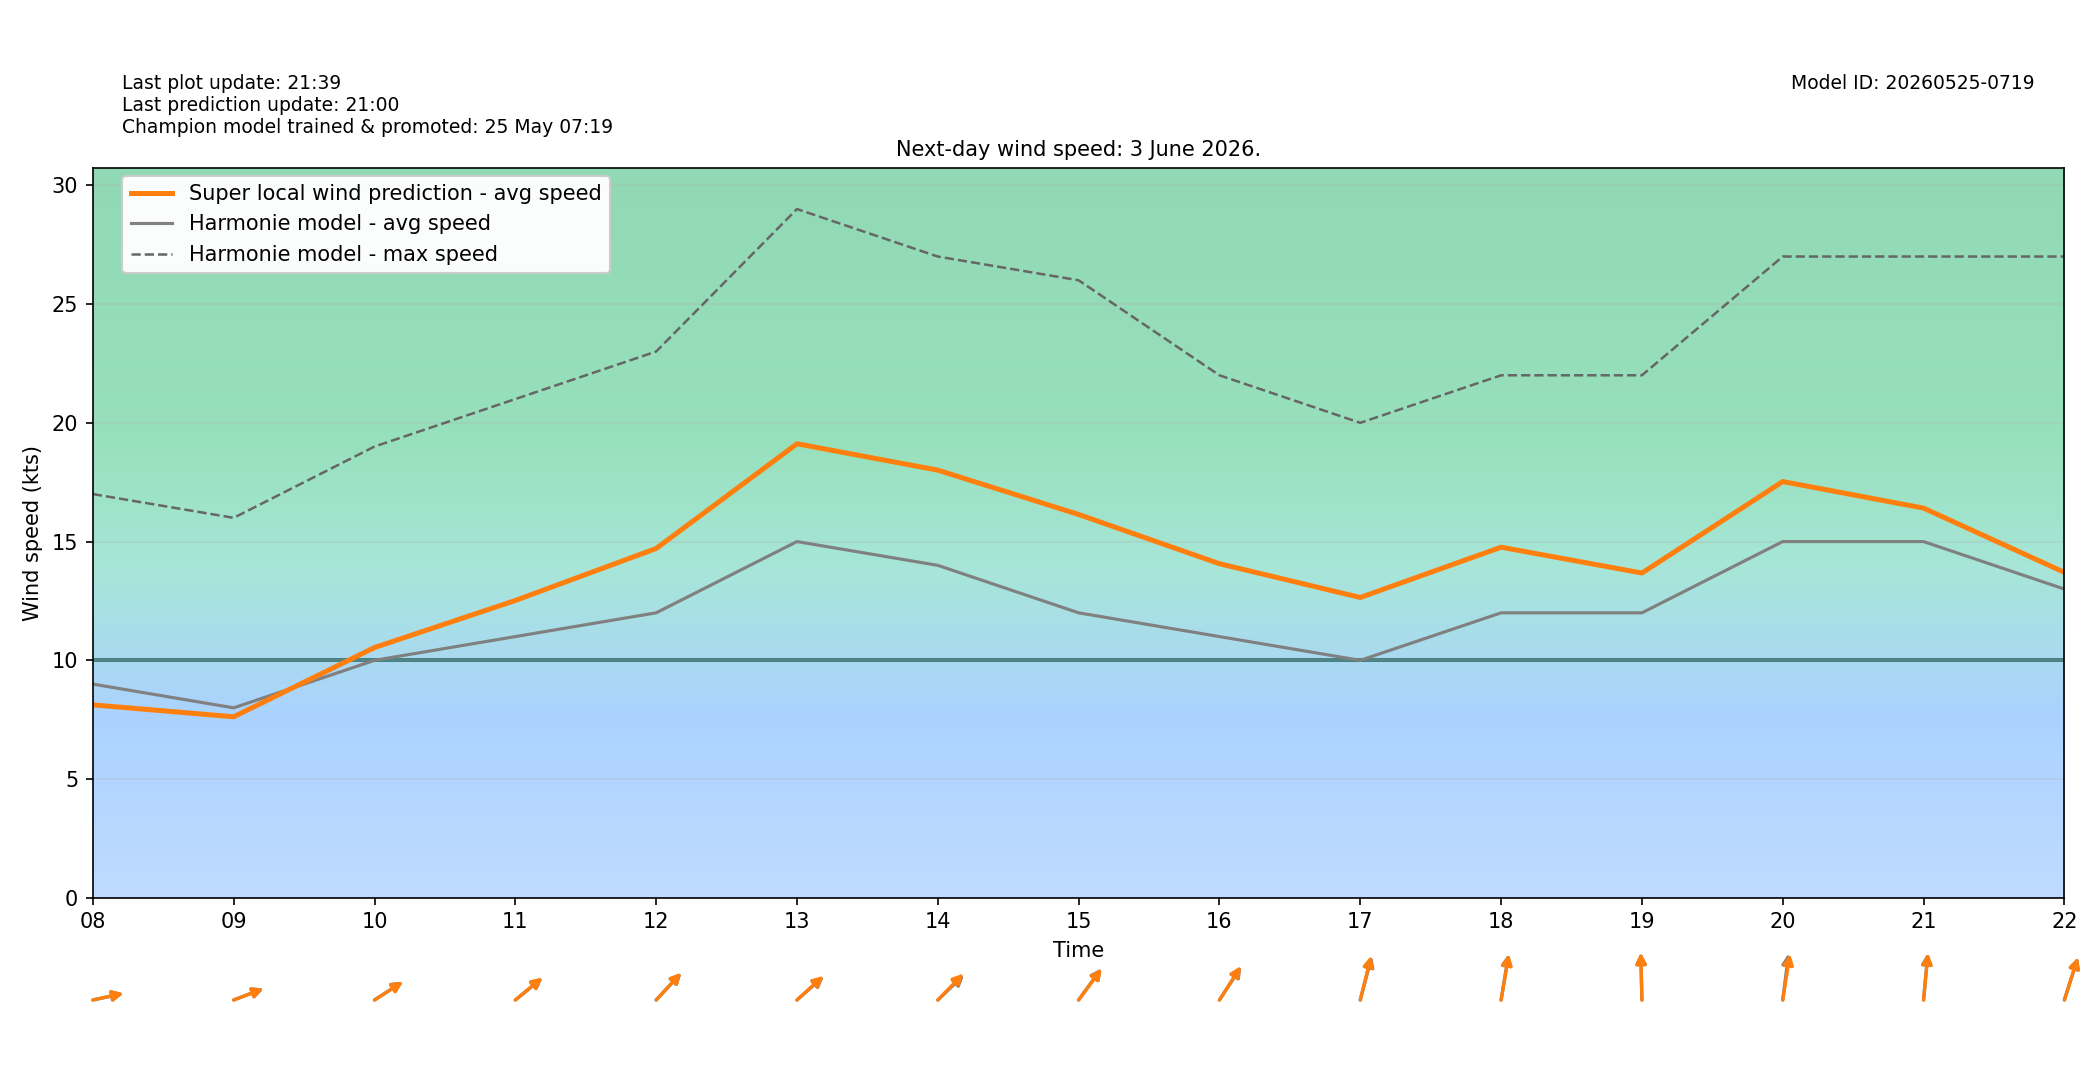

Values plotted in this chart, from the file beside it:
target_time_utc, target_time_local, hour_utc, hour_local, forecast_wind_speed, forecast_wind_min, forecast_wind_max, lstm_pred_wind_speed, delta_speed_lstm_minus_forecast, forecast_wind_dir_deg, lstm_pred_wind_dir_deg, delta_dir_lstm_minus_forecast
2026-06-02T22:00:00Z, 2026-06-03T00:00:00+0200, 22, 00, 11.0, 11.0, 20.0, 9.317, -1.683, 241.0, 242.3, 1.253
2026-06-02T23:00:00Z, 2026-06-03T01:00:00+0200, 23, 01, 10.0, 10.0, 20.0, 8.372, -1.628, 232.0, 233, 1.004
2026-06-03T00:00:00Z, 2026-06-03T02:00:00+0200, 00, 02, 8.0, 8.0, 17.0, 6.239, -1.761, 235.0, 236.8, 1.81
2026-06-03T01:00:00Z, 2026-06-03T03:00:00+0200, 01, 03, 9.0, 9.0, 19.0, 7.24, -1.76, 244.0, 244.9, 0.8755
2026-06-03T02:00:00Z, 2026-06-03T04:00:00+0200, 02, 04, 8.0, 8.0, 17.0, 6.259, -1.741, 245.0, 245.7, 0.6635
2026-06-03T03:00:00Z, 2026-06-03T05:00:00+0200, 03, 05, 7.0, 7.0, 14.0, 5.208, -1.792, 263.0, 261.8, -1.175
2026-06-03T04:00:00Z, 2026-06-03T06:00:00+0200, 04, 06, 9.0, 9.0, 16.0, 7.309, -1.691, 265.0, 265.2, 0.2278
2026-06-03T05:00:00Z, 2026-06-03T07:00:00+0200, 05, 07, 8.0, 8.0, 18.0, 6.796, -1.204, 272.0, 273.9, 1.855
2026-06-03T06:00:00Z, 2026-06-03T08:00:00+0200, 06, 08, 9.0, 9.0, 17.0, 8.125, -0.8746, 262.0, 261.9, -0.1173
2026-06-03T07:00:00Z, 2026-06-03T09:00:00+0200, 07, 09, 8.0, 8.0, 16.0, 7.624, -0.3765, 256.0, 256, 0.03622
2026-06-03T08:00:00Z, 2026-06-03T10:00:00+0200, 08, 10, 10.0, 10.0, 19.0, 10.54, 0.5385, 247.0, 247.2, 0.2284
2026-06-03T09:00:00Z, 2026-06-03T11:00:00+0200, 09, 11, 11.0, 11.0, 21.0, 12.52, 1.52, 242.0, 241.6, -0.3785
2026-06-03T10:00:00Z, 2026-06-03T12:00:00+0200, 10, 12, 12.0, 12.0, 23.0, 14.71, 2.709, 235.0, 234.7, -0.3014
2026-06-03T11:00:00Z, 2026-06-03T13:00:00+0200, 11, 13, 15.0, 15.0, 29.0, 19.12, 4.117, 240.0, 239.3, -0.6637
2026-06-03T12:00:00Z, 2026-06-03T14:00:00+0200, 12, 14, 14.0, 14.0, 27.0, 18.01, 4.007, 238.0, 236.1, -1.92
2026-06-03T13:00:00Z, 2026-06-03T15:00:00+0200, 13, 15, 12.0, 12.0, 26.0, 16.14, 4.141, 228.0, 228.5, 0.4936
2026-06-03T14:00:00Z, 2026-06-03T16:00:00+0200, 14, 16, 11.0, 11.0, 22.0, 14.07, 3.068, 225.0, 224.2, -0.7805
2026-06-03T15:00:00Z, 2026-06-03T17:00:00+0200, 15, 17, 10.0, 10.0, 20.0, 12.65, 2.646, 202.0, 200.8, -1.21
2026-06-03T16:00:00Z, 2026-06-03T18:00:00+0200, 16, 18, 12.0, 12.0, 22.0, 14.76, 2.763, 194.0, 194.8, 0.8313
2026-06-03T17:00:00Z, 2026-06-03T19:00:00+0200, 17, 19, 12.0, 12.0, 22.0, 13.68, 1.676, 178.0, 177.9, -0.08682
2026-06-03T18:00:00Z, 2026-06-03T20:00:00+0200, 18, 20, 15.0, 15.0, 27.0, 17.53, 2.527, 191.0, 193.7, 2.743
2026-06-03T19:00:00Z, 2026-06-03T21:00:00+0200, 19, 21, 15.0, 15.0, 27.0, 16.41, 1.409, 188.0, 188.3, 0.3078
2026-06-03T20:00:00Z, 2026-06-03T22:00:00+0200, 20, 22, 13.0, 13.0, 27.0, 13.7, 0.705, 206.0, 205.9, -0.1215
2026-06-03T21:00:00Z, 2026-06-03T23:00:00+0200, 21, 23, 15.0, 15.0, 29.0, 15.45, 0.4486, 215.0, 216.7, 1.655
